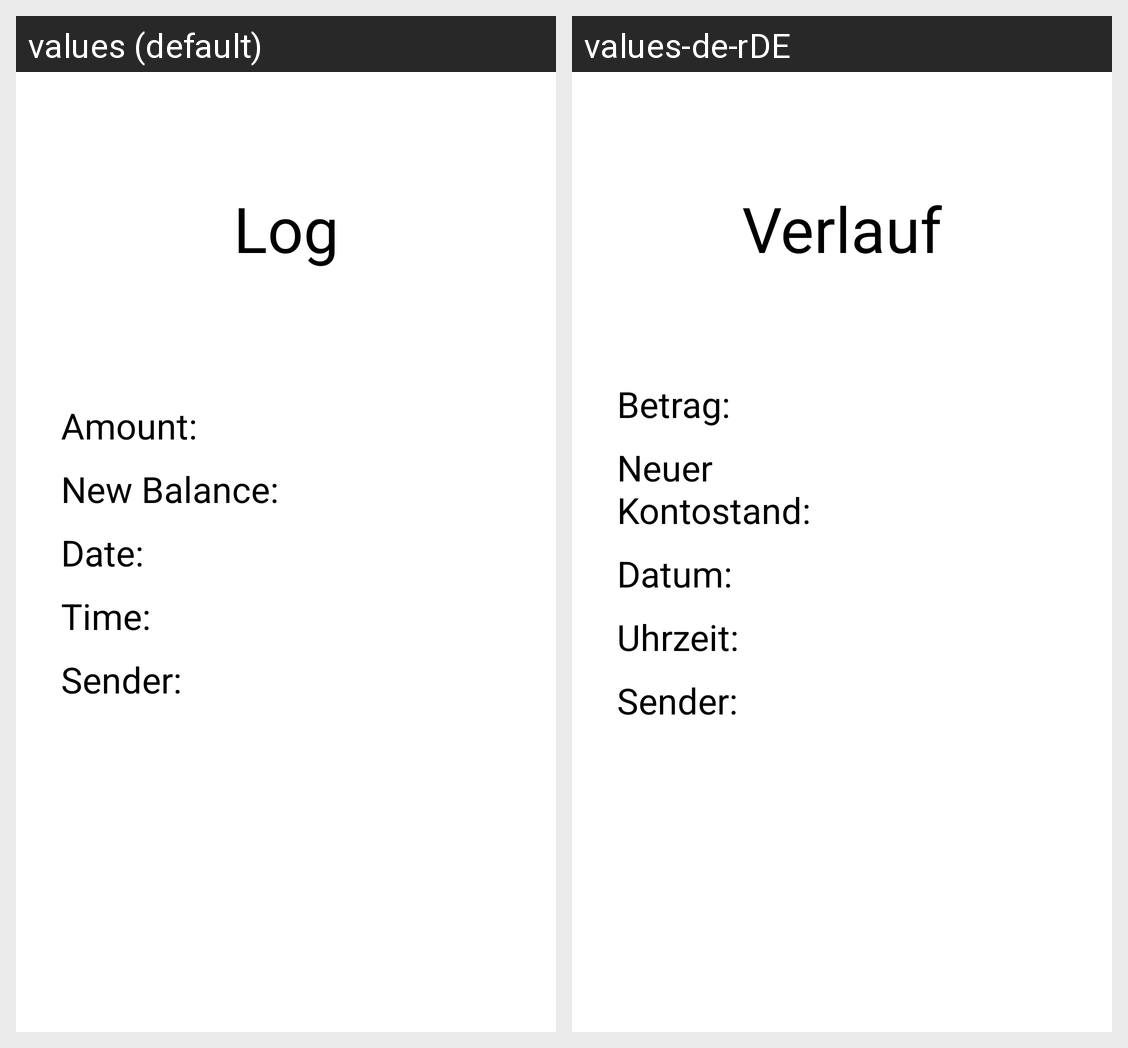

The Android screen above is rendered under two locales of the same app. Produce the string resources it draws, with the default and per-locale values.
Android screen res/layout/activity_log_item_info.xml rendered under 2 locales, left to right: values (default), values-de-rDE. Device: Nexus 5 (rendered at 1080×1920; each locale shown at half size, 540×960, under a caption strip naming it); theme Theme.HBank.
Strings drawn on this screen, with the default value and each locale's value (text and hints the layout hard-codes, and strings that could not be matched under every locale, appear in the picture but are not listed):

title_fragment_log
  values: Log
  values-de-rDE: Verlauf

amount_lbl
  values: Amount:
  values-de-rDE: Betrag:

new_balance_lbl
  values: New Balance:
  values-de-rDE: Neuer Kontostand:

time_lbl
  values: Time:
  values-de-rDE: Uhrzeit:

date_lbl
  values: Date:
  values-de-rDE: Datum:

sender_lbl
  values: Sender:
  values-de-rDE: Sender:
